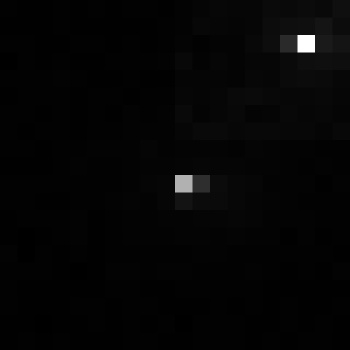

The data file committed next to this chart (first rows):
, xmin, ymin, lat, lon, area, perimeter, max_nanowatts, min_nanowatts, moonlight_illumination, clear_sky_confidence, mean_nanowatts
0, 660, 3598, -4.036, -4.036, 1.0, 0.0, 53.72, 0.0, 11.85, 0.0, 0.9621
